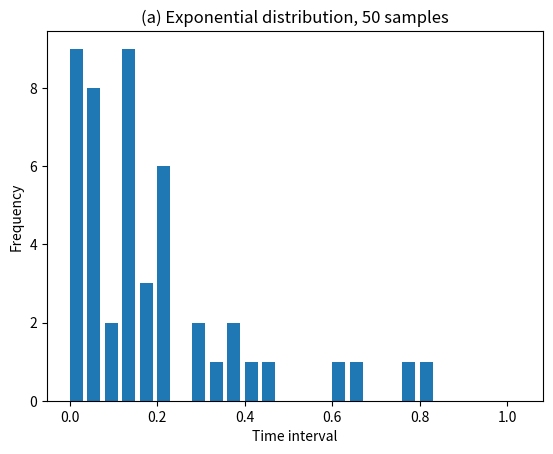
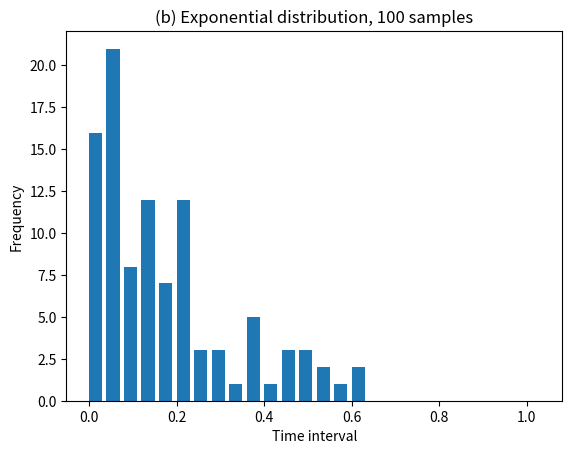
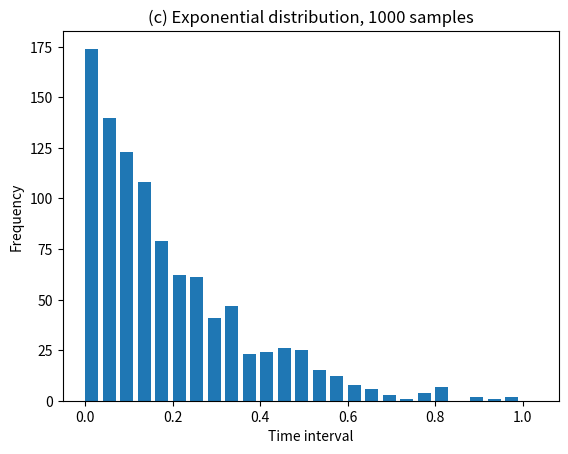
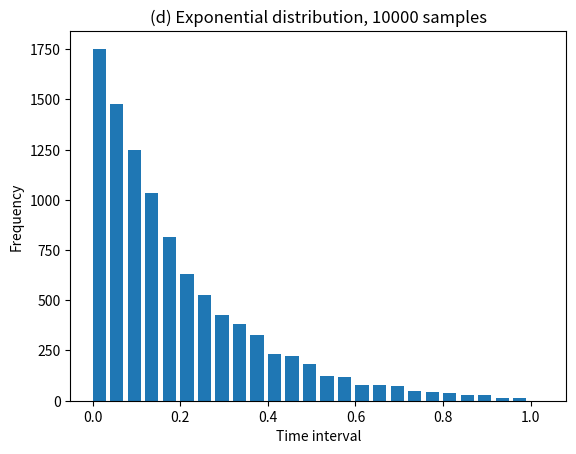
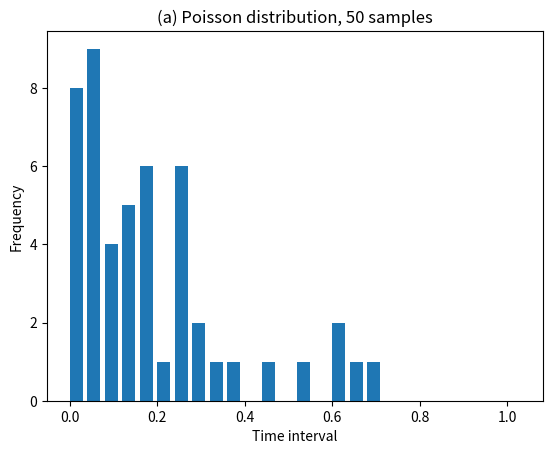
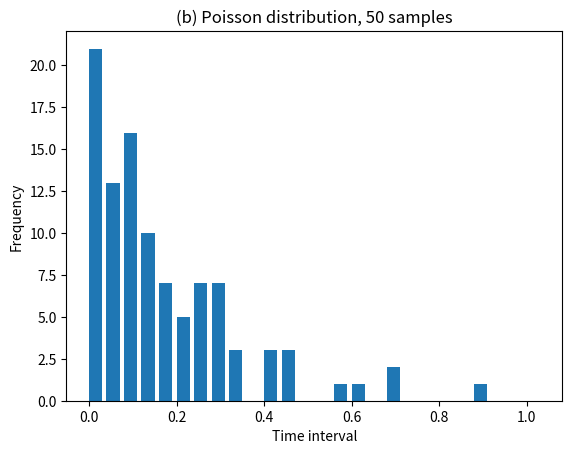
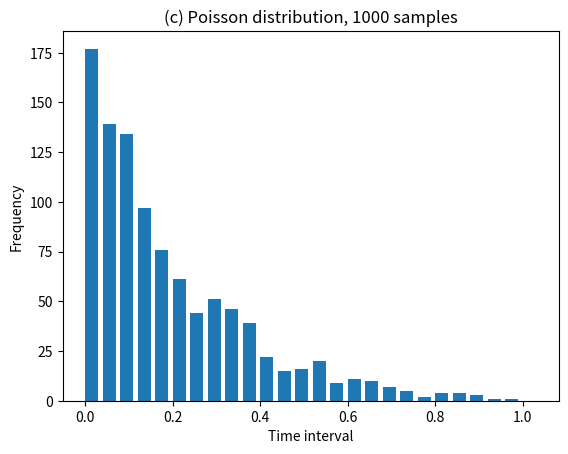
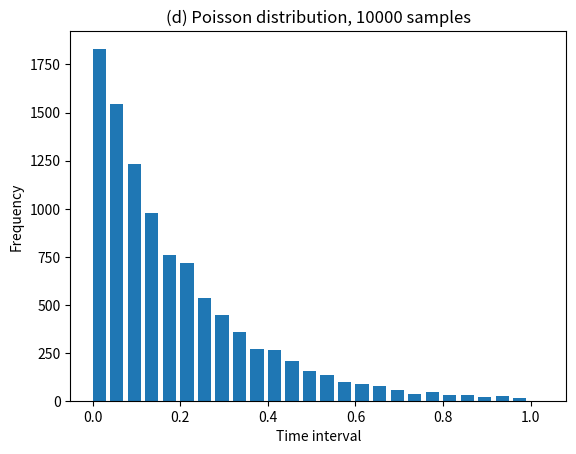

Recreate these plots in Python, in order.
# Implement a program in that generates intervals between the arrival of 
# consecutive events: 
 
#  - inputs:  
#    + lambda 
#    + number of samples  
#  - outputs:  
#    + histogram representing the intervals between the arrival of events 
#    + estimator of the average time between the arrival of events 


import math
import random
from matplotlib import pyplot


class Event:
    def __init__(self, event_type, time):
        self.event_type = event_type
        self.time = time


class Simulation:

    def __init__(self, lambda_=10, miu_=2, samples_nr=1000, T=1000, max_resources=500, stop_condition=0, mode="exponential"):

        self.lambda_ = lambda_                  # arrival rate
        self.miu_ = miu_                        # service rate  
        self.samples_nr = samples_nr            # desired number of samples
        self.T = T                              # simulation time period
        self.max_resources = max_resources      # maximum number of system resources
        self.stop_condition = stop_condition    # stopping condition: 0 - No. of samples, 1 - Time period
        self.mode = mode                        # mode of simulation: exponential, poisson

        self.events = []                        # list of events
        self.active_calls = 0                   # number of active calls
        self.rejected_calls = 0                 # number of rejected calls
        self.time = 0                           # current time

        self.time_intervals = []
        self.histogram = {}

        self.estimator = 0

    def call_arrival_exponential(self):

        c = - math.log(random.uniform(0, 1)) / self.lambda_         # -1/lambda * ln(u) ; u ~ U(0,1)

        next_arrival = self.time + c                                # generate next arrival time
        self.events.append(Event("arrival", next_arrival))          # add next arrival event

        self.time_intervals.append(c)                               # store time interval

        if self.active_calls < self.max_resources:                  # check if there are resources available
            
            self.active_calls += 1                                  # update number of active calls

            s = - math.log(random.uniform(0, 1)) / self.miu_        # -1/miu * ln(u) ; u ~ U(0,1)

            next_departure = self.time + s                          # generate next departure time
            self.events.append(Event("departure", next_departure))  # add next departure event

        else:
            self.rejected_calls += 1

    def call_arrival_poisson(self):

        delta = 0.001                                               # time interval for Poisson process simulation
        last_event_time = self.time                                 # store last event time as the current time

        while True:
            self.time += delta                                      # increment time by delta at each try

            u = random.uniform(0, 1)                                # generate a random number to check if an event occurs

            if u < self.lambda_ * delta:                            # check if event occurs
                next_arrival = self.time                            # current time becomes the arrival time
                self.events.append(Event("arrival", next_arrival))
                
                interval = next_arrival - last_event_time           # record the time interval since the last event
                self.time_intervals.append(interval)

                last_event_time = next_arrival                      # update the last event time to the current event time
                break

        if self.active_calls < self.max_resources:                  # check if there are resources available

            self.active_calls += 1                                  # update number of active calls

            s = -math.log(random.uniform(0, 1)) / self.miu_         # -1/miu * ln(u) ; u ~ U(0,1)

            next_departure = self.time + s                          # generate next departure time
            self.events.append(Event("departure", next_departure))  # add next departure event

        else:
            self.rejected_calls += 1


    def call_departure(self):

        if self.active_calls > 0:
            self.active_calls -= 1

    def run(self):

        # Print simulation parameters
        print(f'Simulation parameters: lambda={self.lambda_}, miu={self.miu_}, samples_nr={self.samples_nr}, T={self.T}, max_resources={self.max_resources}, mode={self.mode}\n')
        print(f'Stopping condition: {self.samples_nr} samples\n') if self.stop_condition == 0 else print(f'Stopping condition: {self.T} s\n')
        print(">> Simulation started")

        # Generate random number of active calls
        self.active_calls = random.randint(1, int(self.samples_nr/5))
        print(f'System started with: {self.active_calls} active calls\n')
        i = self.active_calls
        time = 0

        for j in range(i):                                      # starts the system with i active calls
            s = - math.log(random.uniform(0, 1)) / self.miu_     
            time += s
            next_departure = time
            self.events.append(Event("departure", next_departure))

        # Generate first arrival
        next_arrival = self.time - math.log(random.uniform(0, 1)) / self.lambda_
        self.events.append(Event("arrival", next_arrival))  
        self.events.sort(key=lambda event: event.time)

        condition = (self.samples_nr + i > 0) if self.stop_condition == 0 else (self.time < self.T)

        # Run simulation
        while condition:
            
            # if self.samples_nr%100 == 0:
            #     print(f'Number of samples left: {self.samples_nr}')

            event = self.events.pop(0)                      # get next event

            if event.event_type == "arrival":               # process event
                if self.mode == "exponential":
                    self.call_arrival_exponential()
                else:
                    self.call_arrival_poisson()
                self.samples_nr -= 1

            else:
                self.call_departure()

            self.events.sort(key=lambda event: event.time)  # sort events by time

            self.time = event.time
            condition = (self.samples_nr > 0) if self.stop_condition == 0 else (self.time < self.T)

        # Generate histogram
        delta = 1/5 * 1/self.lambda_
        v_max =   5 * 1/self.lambda_
        self.histogram = {i: 0 for i in range(0, int(v_max/delta)+1)}   # initialize histogram

        for interval in self.time_intervals:
            if interval > v_max:
                continue
            index = int(interval/delta)
            self.histogram[index] += 1

        n = len(self.histogram)
        self.histogram[n] = len(self.time_intervals)                    # store no. of samples

        self.histogram = {round(k*delta, 3): v for k,v in self.histogram.items()}   # change keys to represent intervals

        # Calculate estimator
        self.estimator = sum(self.time_intervals) / len(self.time_intervals)

        # Print results
        print(">> Simulation ended")
        print(f'Average time between the arrival of events: {self.estimator} (expected: {1/self.lambda_})')
        print("Number of rejected calls: ", self.rejected_calls)


if __name__ == "__main__":

    sim = Simulation(lambda_=5, samples_nr=50, mode="exponential")
    sim.run()
    events_num = sim.histogram.popitem()        # remove last element from histogram
    hist = pyplot.bar(sim.histogram.keys(), sim.histogram.values(), width=0.03, align='edge')
    #add caption
    pyplot.xlabel('Time interval')
    pyplot.ylabel('Frequency')
    pyplot.title('(a) Exponential distribution, 50 samples')
    pyplot.show()

    sim = Simulation(lambda_=5, samples_nr=100, mode="exponential")
    sim.run()
    events_num = sim.histogram.popitem()        # remove last element from histogram
    hist = pyplot.bar(sim.histogram.keys(), sim.histogram.values(), width=0.03, align='edge')
    pyplot.xlabel('Time interval')
    pyplot.ylabel('Frequency')
    pyplot.title('(b) Exponential distribution, 100 samples')
    pyplot.show()

    sim = Simulation(lambda_=5, samples_nr=1000, mode="exponential")
    sim.run()
    events_num = sim.histogram.popitem()        # remove last element from histogram
    hist = pyplot.bar(sim.histogram.keys(), sim.histogram.values(), width=0.03, align='edge')
    pyplot.xlabel('Time interval')
    pyplot.ylabel('Frequency')
    pyplot.title('(c) Exponential distribution, 1000 samples')
    pyplot.show()

    sim = Simulation(lambda_=5, samples_nr=10000, mode="exponential")
    sim.run()
    events_num = sim.histogram.popitem()        # remove last element from histogram
    hist = pyplot.bar(sim.histogram.keys(), sim.histogram.values(), width=0.03, align='edge')
    pyplot.xlabel('Time interval')
    pyplot.ylabel('Frequency')
    pyplot.title('(d) Exponential distribution, 10000 samples')
    pyplot.show()

    sim = Simulation(lambda_=5, samples_nr=50, mode="poisson")
    sim.run()
    events_num = sim.histogram.popitem()        # remove last element from histogram
    hist = pyplot.bar(sim.histogram.keys(), sim.histogram.values(), width=0.03, align='edge')
    pyplot.xlabel('Time interval')
    pyplot.ylabel('Frequency')
    pyplot.title('(a) Poisson distribution, 50 samples')
    pyplot.show()

    sim = Simulation(lambda_=5, samples_nr=100, mode="poisson")
    sim.run()
    events_num = sim.histogram.popitem()        # remove last element from histogram
    hist = pyplot.bar(sim.histogram.keys(), sim.histogram.values(), width=0.03, align='edge')
    pyplot.xlabel('Time interval')
    pyplot.ylabel('Frequency')
    pyplot.title('(b) Poisson distribution, 50 samples')
    pyplot.show()

    sim = Simulation(lambda_=5, samples_nr=1000, mode="poisson")
    sim.run()
    events_num = sim.histogram.popitem()        # remove last element from histogram
    hist = pyplot.bar(sim.histogram.keys(), sim.histogram.values(), width=0.03, align='edge')
    pyplot.xlabel('Time interval')
    pyplot.ylabel('Frequency')
    pyplot.title('(c) Poisson distribution, 1000 samples')
    pyplot.show()

    sim = Simulation(lambda_=5, samples_nr=10000, mode="poisson")
    sim.run()
    events_num = sim.histogram.popitem()        # remove last element from histogram
    hist = pyplot.bar(sim.histogram.keys(), sim.histogram.values(), width=0.03, align='edge')
    pyplot.xlabel('Time interval')
    pyplot.ylabel('Frequency')
    pyplot.title('(d) Poisson distribution, 10000 samples')
    pyplot.show()
